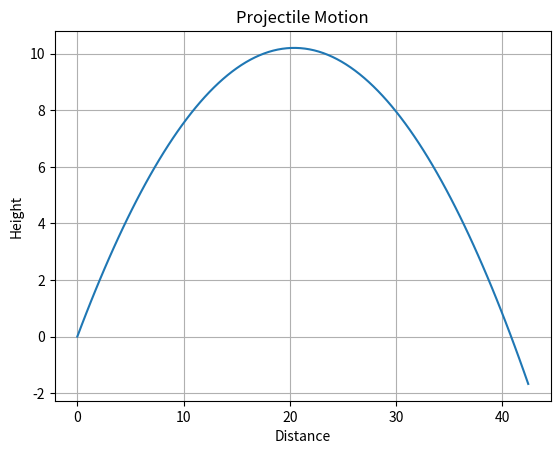

The script that saved this image:
import numpy as np
import matplotlib.pyplot as plt

g = 9.8
v0 = 20
theta = np.radians(45)

t = np.linspace(0, 3, 100)

x = v0*np.cos(theta)*t
y = v0*np.sin(theta)*t - 0.5*g*t**2

plt.plot(x, y)
plt.xlabel("Distance")
plt.ylabel("Height")
plt.title("Projectile Motion")
plt.grid()
plt.savefig("projectile_motion.png")
plt.show()